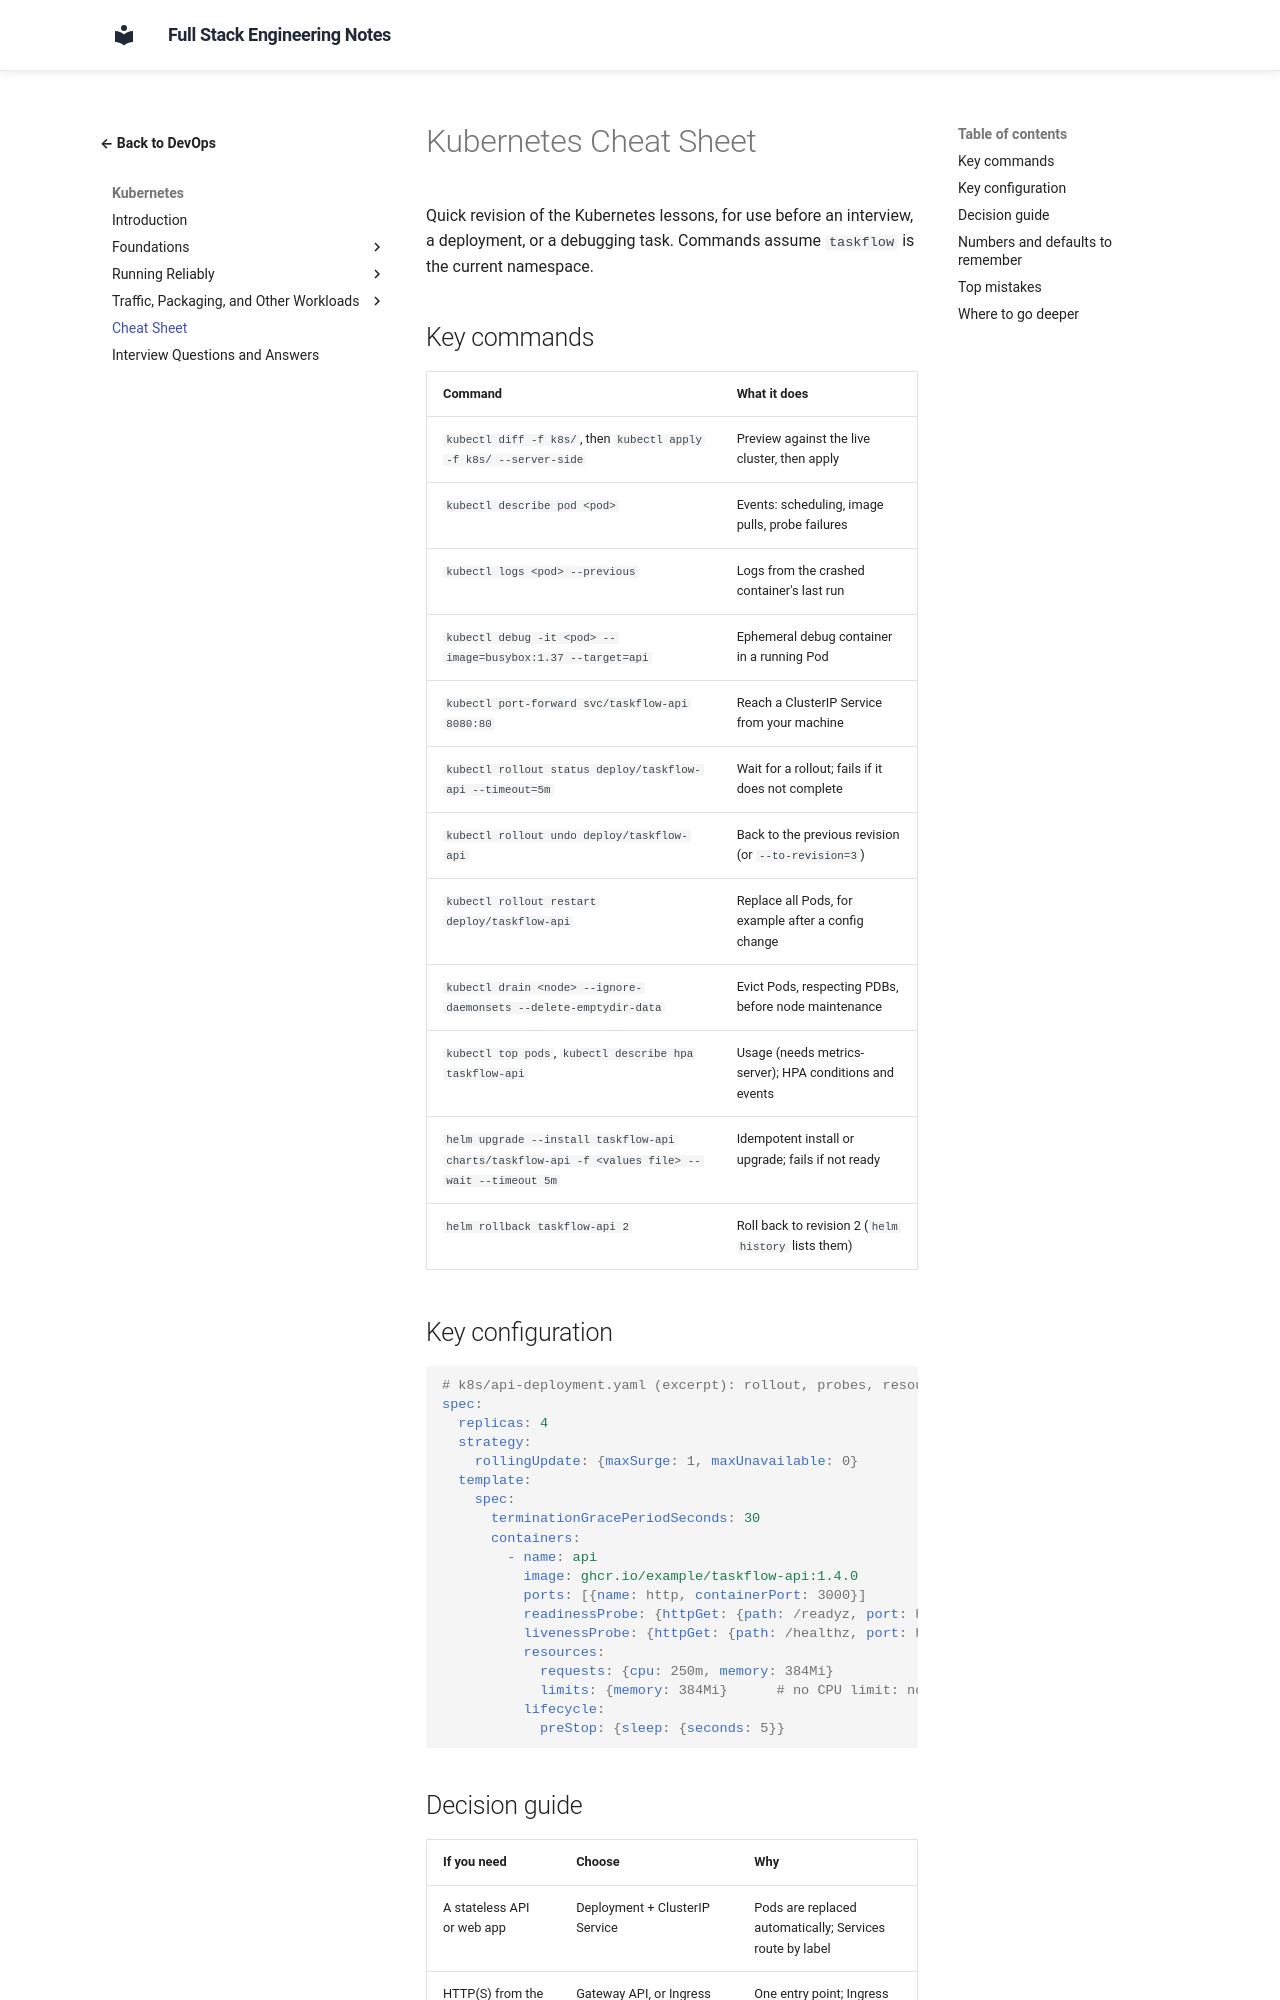

repository: murthy-satti/fullstack-notes · page: 08-devops-and-deployment/kubernetes/cheat-sheet/index.html · generator: mkdocs

# Kubernetes Cheat Sheet

Quick revision of the Kubernetes lessons, for use before an interview, a
deployment, or a debugging task. Commands assume `taskflow` is the current
namespace.

## Key commands

| Command | What it does |
|---|---|
| `kubectl diff -f k8s/`, then `kubectl apply -f k8s/ --server-side` | Preview against the live cluster, then apply |
| `kubectl describe pod <pod>` | Events: scheduling, image pulls, probe failures |
| `kubectl logs <pod> --previous` | Logs from the crashed container's last run |
| `kubectl debug -it <pod> --image=busybox:1.37 --target=api` | Ephemeral debug container in a running Pod |
| `kubectl port-forward svc/taskflow-api 8080:80` | Reach a ClusterIP Service from your machine |
| `kubectl rollout status deploy/taskflow-api --timeout=5m` | Wait for a rollout; fails if it does not complete |
| `kubectl rollout undo deploy/taskflow-api` | Back to the previous revision (or `--to-revision=3`) |
| `kubectl rollout restart deploy/taskflow-api` | Replace all Pods, for example after a config change |
| `kubectl drain <node> --ignore-daemonsets --delete-emptydir-data` | Evict Pods, respecting PDBs, before node maintenance |
| `kubectl top pods`, `kubectl describe hpa taskflow-api` | Usage (needs metrics-server); HPA conditions and events |
| `helm upgrade --install taskflow-api charts/taskflow-api -f <values file> --wait --timeout 5m` | Idempotent install or upgrade; fails if not ready |
| `helm rollback taskflow-api 2` | Roll back to revision 2 (`helm history` lists them) |

## Key configuration

```yaml
# k8s/api-deployment.yaml (excerpt): rollout, probes, resources, shutdown
spec:
  replicas: 4
  strategy:
    rollingUpdate: {maxSurge: 1, maxUnavailable: 0}
  template:
    spec:
      terminationGracePeriodSeconds: 30
      containers:
        - name: api
          image: ghcr.io/example/taskflow-api:1.4.0
          ports: [{name: http, containerPort: 3000}]
          readinessProbe: {httpGet: {path: /readyz, port: http}, periodSeconds: 5}
          livenessProbe: {httpGet: {path: /healthz, port: http}, periodSeconds: 10}
          resources:
            requests: {cpu: 250m, memory: 384Mi}
            limits: {memory: 384Mi}      # no CPU limit: no throttling
          lifecycle:
            preStop: {sleep: {seconds: 5}}
```
